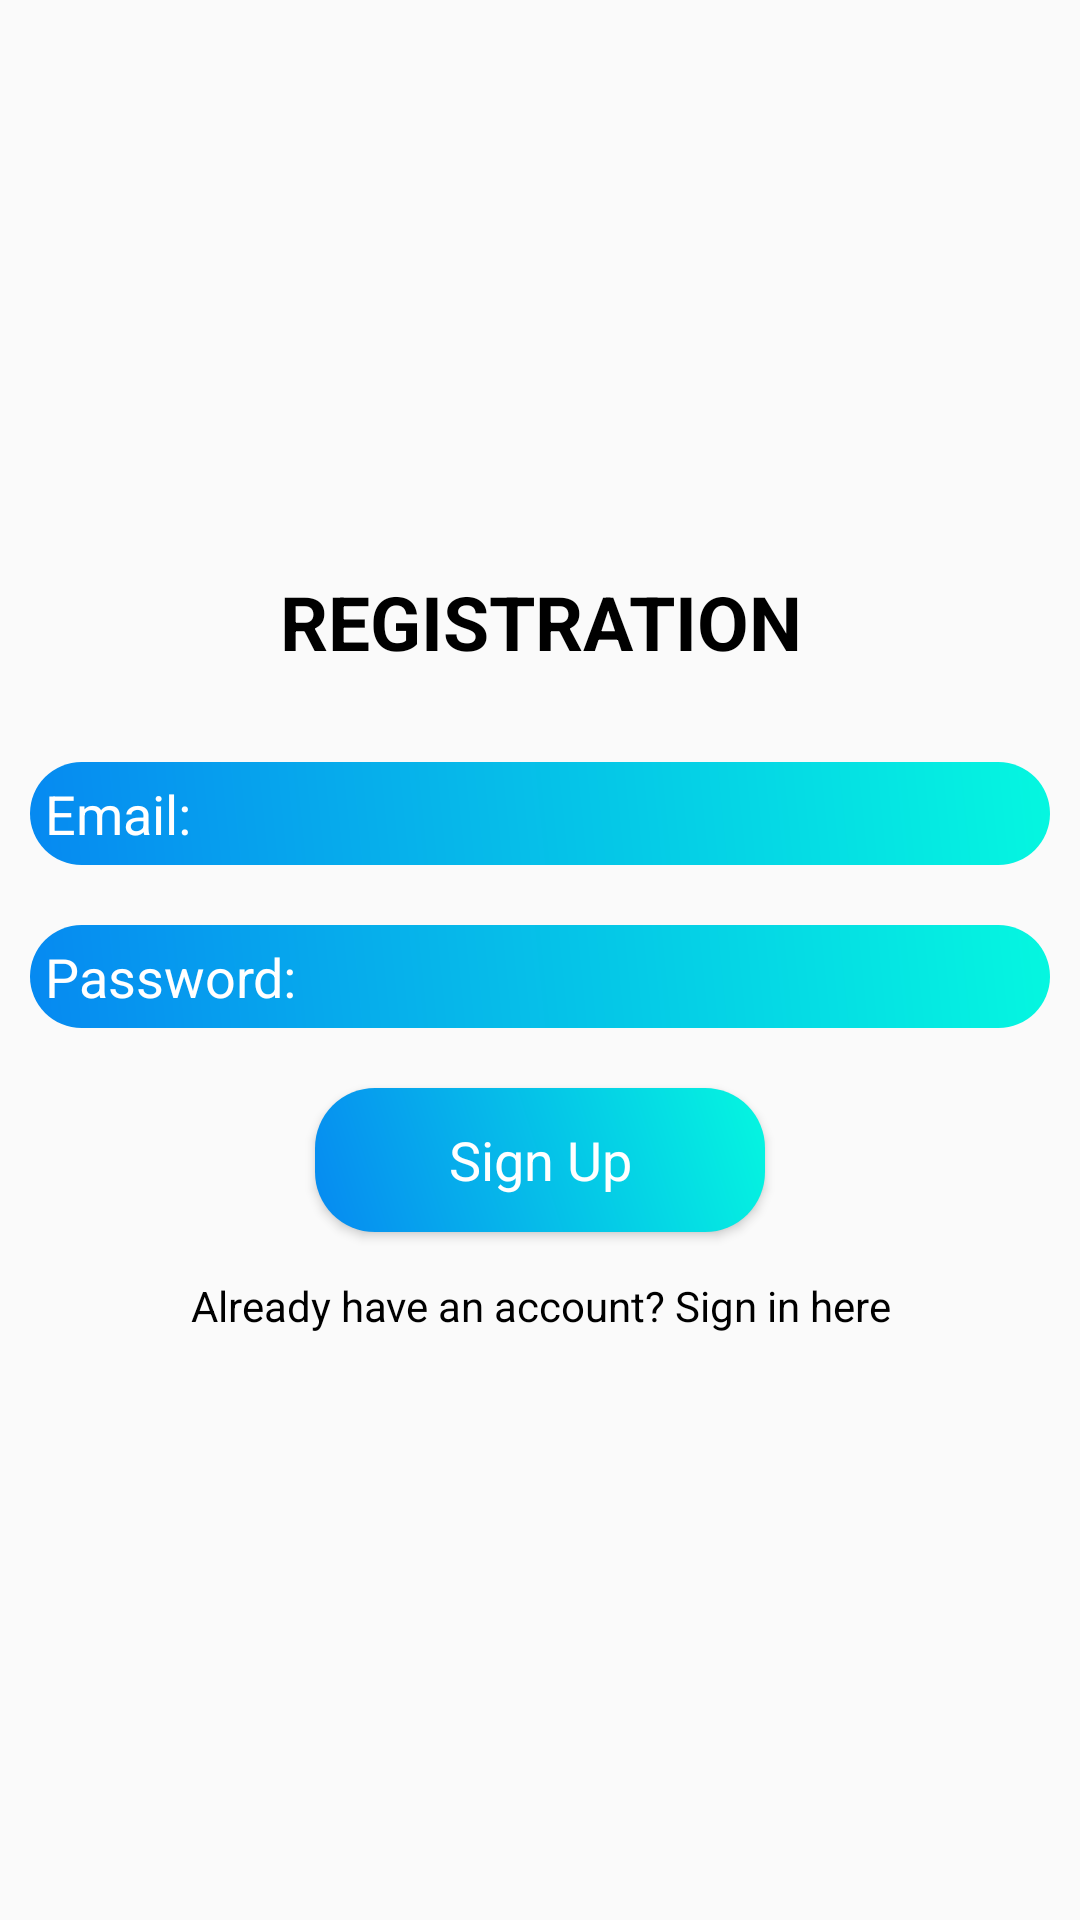

Reconstruct the res/layout file that produces this screen, plus the resources it refers to.
<!-- AndroidManifest.xml: application theme AppTheme -->
<!-- res/layout/activity_registration.xml -->
<?xml version="1.0" encoding="utf-8"?>
<LinearLayout xmlns:android="http://schemas.android.com/apk/res/android"
    xmlns:tools="http://schemas.android.com/tools"
    android:layout_width="match_parent"
    android:layout_height="match_parent"
    android:gravity="center"
    android:orientation="vertical"
    tools:context=".ui.RegistrationActivity">

    <ScrollView
        android:layout_width="match_parent"
        android:layout_height="wrap_content">

        <LinearLayout
            android:layout_width="match_parent"
            android:layout_height="wrap_content"
            android:gravity="center"
            android:orientation="vertical">

            <TextView
                android:layout_width="match_parent"
                android:layout_height="wrap_content"
                android:layout_marginBottom="20dp"
                android:gravity="center"
                android:text="@string/registration"
                android:textSize="25sp"
                android:textStyle="bold"
                android:textAppearance="@style/TextAppearance.AppCompat.Large"
                android:textColor="@color/colorPrimaryDark" />

            <EditText
                android:id="@+id/email_signup"
                android:layout_width="match_parent"
                android:layout_height="wrap_content"
                android:layout_margin="10dp"
                android:background="@drawable/ed_design"
                android:hint="@string/email_register"
                android:inputType="textEmailAddress"
                android:padding="5dp"
                android:textColor="@android:color/white"
                android:textColorHint="@android:color/white" />

            <EditText
                android:id="@+id/password_signup"
                android:layout_width="match_parent"
                android:layout_height="wrap_content"
                android:layout_margin="10dp"
                android:background="@drawable/ed_design"
                android:hint="@string/password_register"
                android:inputType="textPassword"
                android:padding="5dp"
                android:textColor="@android:color/white"
                android:textColorHint="@android:color/white" />

            <Button
                android:id="@+id/btn_signup"
                android:layout_width="150dp"
                android:layout_height="wrap_content"
                android:layout_margin="10dp"
                android:background="@drawable/ed_design"
                android:gravity="center"
                android:padding="6dp"
                android:text="@string/sign_up"
                android:textAppearance="@style/TextAppearance.AppCompat.Medium"
                android:textColor="@android:color/white" />

            <TextView
                android:id="@+id/signin_text"
                android:layout_width="match_parent"
                android:layout_height="wrap_content"
                android:layout_margin="5dp"
                android:gravity="center"
                android:text="@string/already_have_an_account_sign_in_here"
                android:textAppearance="@style/TextAppearance.AppCompat.Small"
                android:textColor="@color/colorPrimaryDark" />


        </LinearLayout>
    </ScrollView>


</LinearLayout>
<!-- resources referenced by this layout -->
<resources>
  <color name="colorPrimaryDark">#000000</color>
  <!-- drawable ed_design (drawable-v24) -->
  <?xml version="1.0" encoding="utf-8"?>
  <shape xmlns:android="http://schemas.android.com/apk/res/android">
      <gradient
          android:angle="45"
          android:endColor="#05F7E0"
          android:startColor="#0689F1" />
      <corners
          android:bottomLeftRadius="20dp"
          android:bottomRightRadius="20dp"
          android:topLeftRadius="20dp"
          android:topRightRadius="20dp" />
  </shape>
  <string name="already_have_an_account_sign_in_here">Already have an account? Sign in here</string>
  <string name="email_register">Email:</string>
  <string name="password_register">Password:</string>
  <string name="registration">REGISTRATION</string>
  <string name="sign_up">Sign Up</string>
  <style name="AppTheme" parent="Theme.AppCompat.Light.NoActionBar">
          
          <item name="colorPrimary">@color/colorPrimary</item>
          <item name="colorPrimaryDark">@color/colorPrimaryDark</item>
          <item name="colorAccent">@color/colorAccent</item>
          <item name="windowActionBar">false</item>
          <item name="windowNoTitle">true</item>
  
          <item name="drawerArrowStyle">@style/DrawerIconStyle</item>
  
      </style>
  <color name="colorPrimary">#000000</color>
  <color name="colorAccent">#4285f4</color>
  <style name="DrawerIconStyle" parent="Widget.AppCompat.DrawerArrowToggle">
          <item name="color">@android:color/white</item>
      </style>
</resources>
